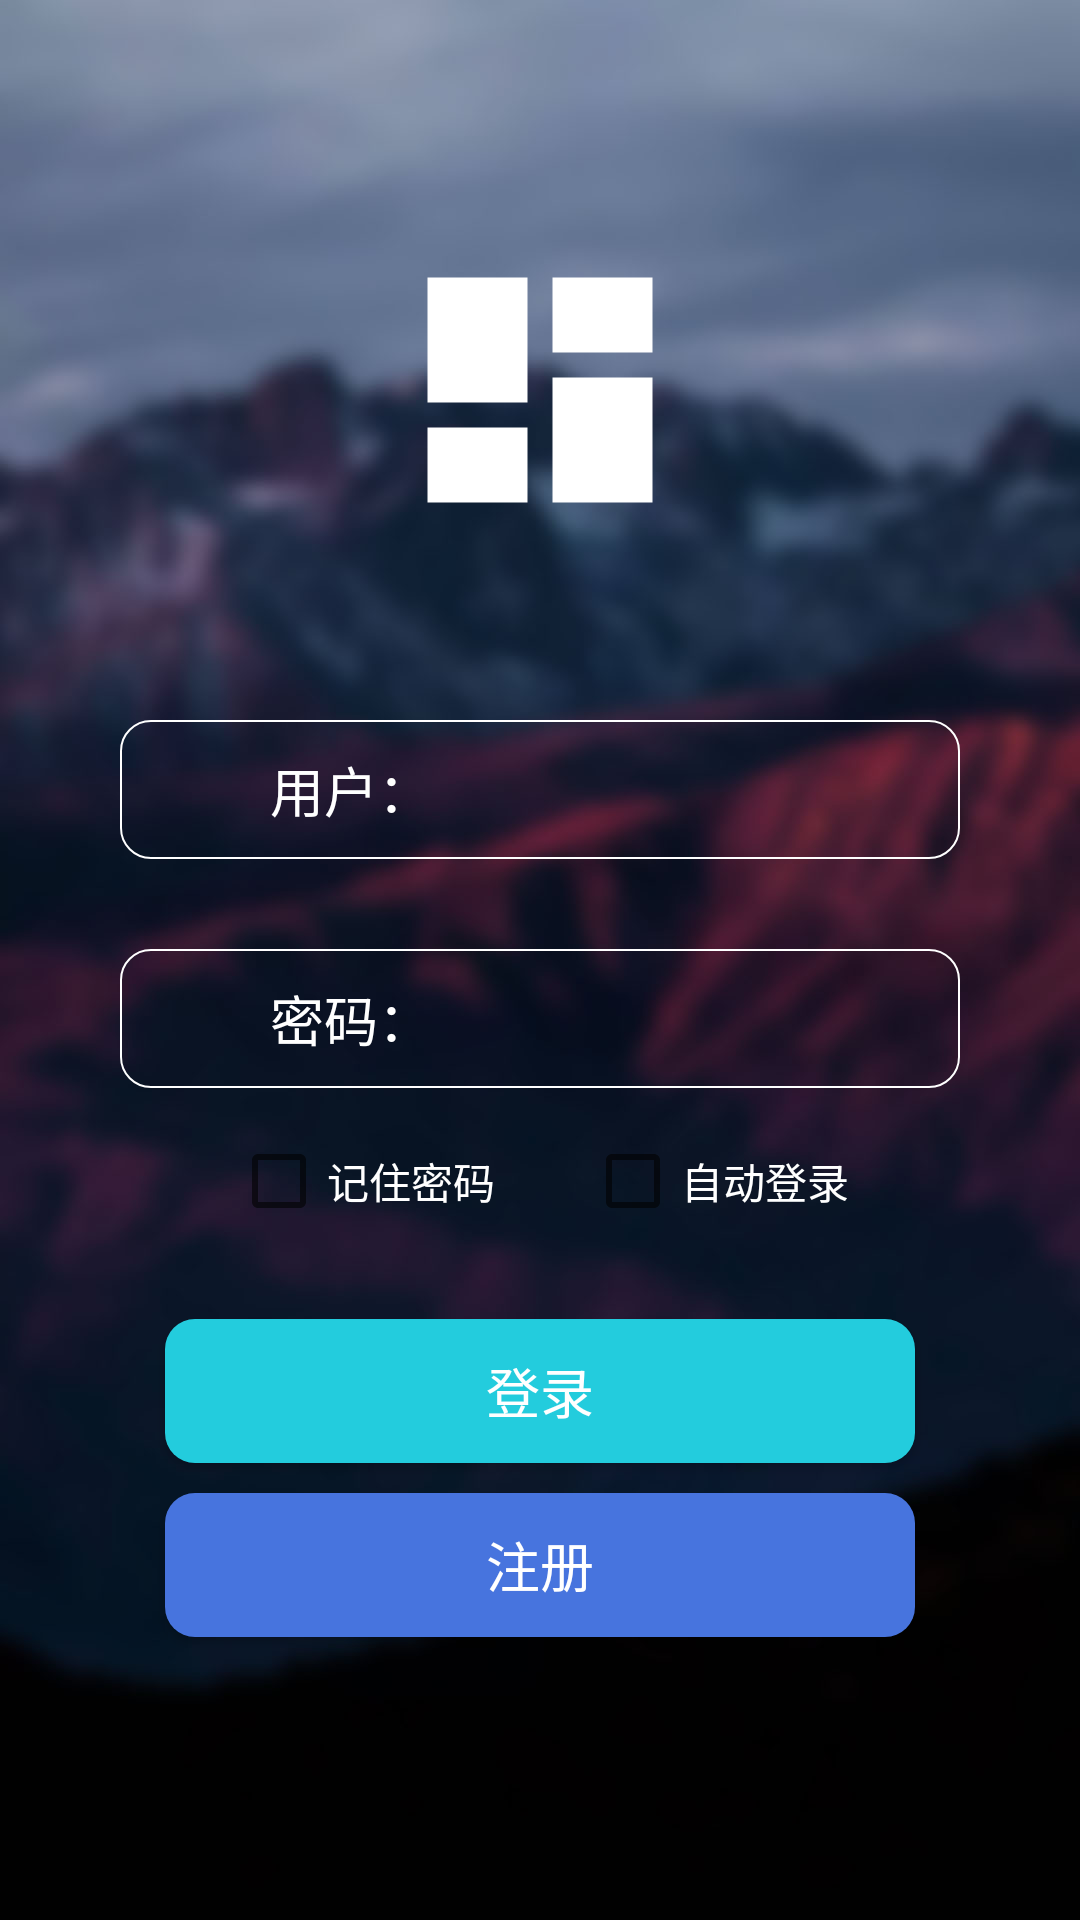

Reconstruct the res/layout file that produces this screen, plus the resources it refers to.
<!-- AndroidManifest.xml: application theme AppTheme -->
<!-- res/layout/login.xml -->
<?xml version="1.0" encoding="utf-8"?>

<LinearLayout xmlns:android="http://schemas.android.com/apk/res/android"
    xmlns:app="http://schemas.android.com/apk/res-auto"
    android:layout_width="match_parent"
    android:layout_height="match_parent"
    android:background="@drawable/bg"
    android:orientation="vertical">

    <ImageView
        android:layout_width="100dp"
        android:layout_height="100dp"
        android:layout_gravity="center_horizontal"
        android:layout_marginTop="80dp"
        app:srcCompat="@drawable/ic_dashboard_white_48dp" />

    <LinearLayout
        android:layout_width="280dp"
        android:layout_height="wrap_content"
        android:layout_gravity="center_horizontal"
        android:layout_marginTop="60dp"
        android:background="@drawable/setbar_bg"
        android:weightSum="1">

        <TextView
            android:layout_width="wrap_content"
            android:layout_height="wrap_content"
            android:layout_marginLeft="40dp"
            android:text="用户："
            android:textColor="#ffffff"
            android:textSize="18dp" />


        <EditText
            android:id="@+id/login_account"
            android:layout_width="wrap_content"
            android:layout_height="wrap_content"
            android:layout_weight="0.80"
            android:background="@null"
            android:textColor="#ffffff" />
    </LinearLayout>

    <LinearLayout
        android:layout_width="280dp"
        android:layout_height="wrap_content"
        android:layout_gravity="center_horizontal"
        android:layout_marginTop="30dp"
        android:background="@drawable/setbar_bg"
        android:orientation="horizontal"
        android:weightSum="1">

        <TextView
            android:layout_width="wrap_content"
            android:layout_height="wrap_content"
            android:layout_marginLeft="40dp"
            android:text="密码："
            android:textColor="#ffffff"
            android:textSize="18dp" />

        <EditText
            android:id="@+id/login_password"
            android:layout_width="wrap_content"
            android:layout_height="wrap_content"
            android:layout_weight="0.80"
            android:background="@null"
            android:inputType="textPassword"
            android:textColor="#ffffff" />
    </LinearLayout>

    <LinearLayout
        android:layout_width="wrap_content"
        android:layout_height="wrap_content"
        android:layout_gravity="center_horizontal"
        android:layout_marginTop="15dp">

        <CheckBox
            android:id="@+id/memory"
            android:layout_width="wrap_content"
            android:layout_height="wrap_content"
            android:layout_marginRight="30dp"
            android:text="记住密码"
            android:textColor="#ffffff"
            />

        <CheckBox
            android:id="@+id/autologin"
            android:layout_width="wrap_content"
            android:layout_height="wrap_content"
            android:text="自动登录"
            android:textColor="#ffffff" />
    </LinearLayout>

    <Button
        android:id="@+id/login"
        android:layout_width="250dp"
        android:layout_height="wrap_content"
        android:layout_gravity="center_horizontal"
        android:layout_marginTop="30dp"
        android:background="@drawable/loginbutton"
        android:text="登录"
        android:textColor="#ffffff"
        android:textSize="18dp" />

    <Button
        android:id="@+id/loginregister"
        android:layout_width="250dp"
        android:layout_height="wrap_content"
        android:layout_gravity="center_horizontal"
        android:layout_marginTop="10dp"
        android:background="@drawable/register"
        android:text="注册"
        android:textColor="#ffffff"
        android:textSize="18dp" />


</LinearLayout>
<!-- resources referenced by this layout -->
<resources>
  <!-- drawable bg: jpg bitmap (drawable, 60751 bytes) -->
  <!-- drawable ic_dashboard_white_48dp (drawable) -->
  <?xml version="1.0" encoding="UTF-8" standalone="no"?>
  
  <vector xmlns:android="http://schemas.android.com/apk/res/android" android:height="48dp" android:viewportHeight="24.0" android:viewportWidth="24.0" android:width="48dp">
      <path android:fillColor="#FFFFFF" android:pathData="M3,13h8L11,3L3,3v10zM3,21h8v-6L3,15v6zM13,21h8L21,11h-8v10zM13,3v6h8L21,3h-8z"/>
  </vector>
  <!-- drawable loginbutton (drawable) -->
  <?xml version="1.0" encoding="utf-8"?>
  
  <shape xmlns:android="http://schemas.android.com/apk/res/android">
      android:shape="rectangle" android:padding="10dp">
      <solid android:color="#23ccdd" />
      <corners
          android:bottomLeftRadius="10dp"
          android:bottomRightRadius="10dp"
          android:topLeftRadius="10dp"
          android:topRightRadius="10dp" />
  </shape>
  <!-- drawable register (drawable) -->
  <?xml version="1.0" encoding="utf-8"?>
  
  <shape xmlns:android="http://schemas.android.com/apk/res/android">
      android:shape="rectangle" android:padding="10dp">
      <solid android:color="#4774de" />
      <corners
          android:bottomLeftRadius="10dp"
          android:bottomRightRadius="10dp"
          android:topLeftRadius="10dp"
          android:topRightRadius="10dp" />
  </shape>
  <!-- drawable setbar_bg (drawable) -->
  <?xml version="1.0" encoding="utf-8"?>
  
  <shape xmlns:android="http://schemas.android.com/apk/res/android" >
      
      
      <corners
          android:bottomLeftRadius="10dp"
          android:bottomRightRadius="10dp"
          android:topLeftRadius="10dp"
          android:topRightRadius="10dp"/>
      <padding
          android:bottom="10dp"
          android:left="10dp"
          android:right="10dp"
          android:top="10dp" />
      <stroke android:width="0.5dip" android:color="#ffffff" />
  </shape>
  <style name="AppTheme" parent="Theme.AppCompat.Light.NoActionBar">
          
          <item name="colorPrimary">@color/colorPrimary</item>
          <item name="colorPrimaryDark">@color/colorPrimaryDark</item>
          <item name="colorAccent">@color/colorAccent</item>
      </style>
  <color name="colorPrimary">#1c1624</color>
  <color name="colorPrimaryDark">#1c1624</color>
  <color name="colorAccent">#FF4081</color>
</resources>
